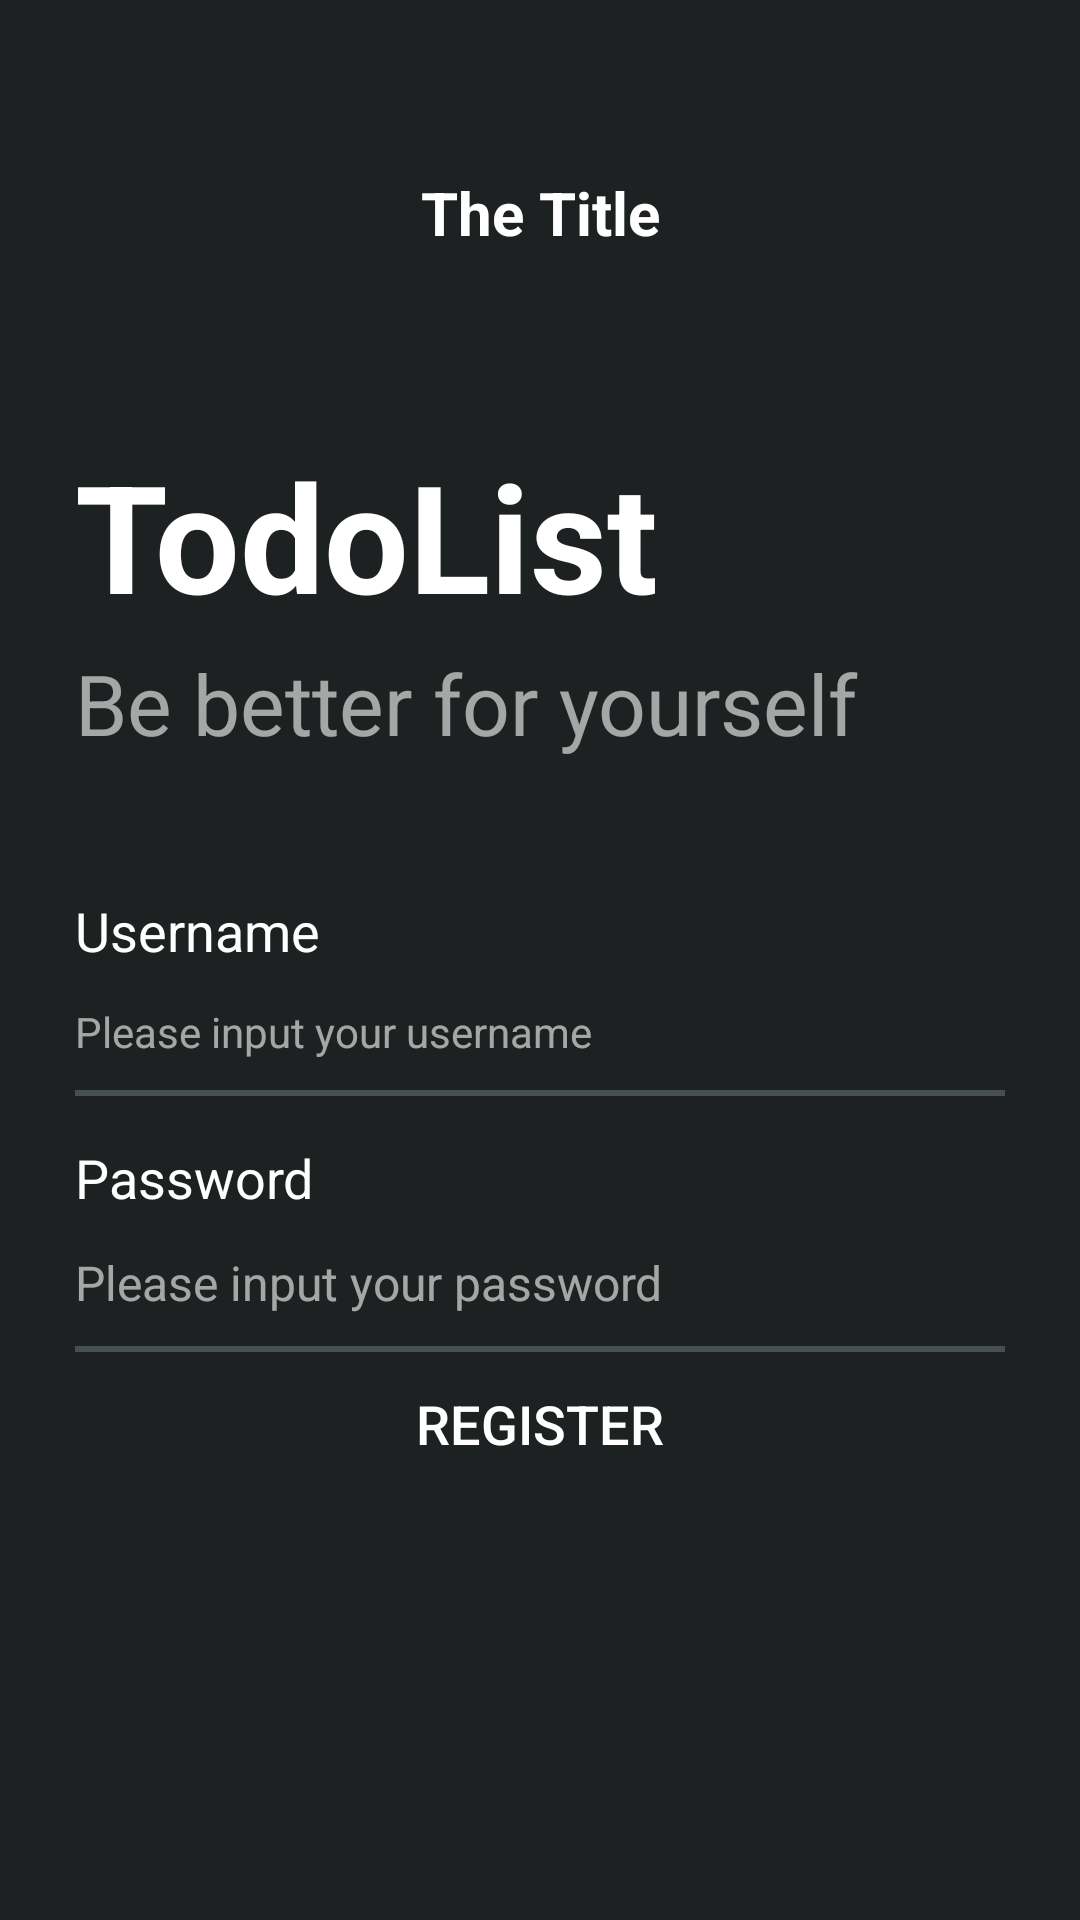

Reconstruct the res/layout file that produces this screen, plus the resources it refers to.
<!-- AndroidManifest.xml: application theme AppTheme -->
<!-- res/layout/activity_register.xml -->
<?xml version="1.0" encoding="utf-8"?>
<androidx.core.widget.NestedScrollView xmlns:android="http://schemas.android.com/apk/res/android"
    xmlns:app="http://schemas.android.com/apk/res-auto"
    xmlns:tools="http://schemas.android.com/tools"
    android:layout_width="match_parent"
    android:layout_height="match_parent"
    android:background="@color/background"
   >
    <LinearLayout
        android:layout_width="match_parent"
        android:layout_height="wrap_content"
        android:orientation="vertical"
        android:layout_margin="25dp">

        <include layout="@layout/layout_title"/>
        <LinearLayout
            android:layout_width="match_parent"
            android:layout_height="wrap_content"
            android:orientation="vertical">

            <androidx.appcompat.widget.AppCompatTextView
                android:layout_width="wrap_content"
                android:layout_height="wrap_content"
                android:layout_marginTop="48dp"
                android:text="@string/app_name"
                android:textColor="@color/white"
                android:textSize="50sp"
                android:textStyle="bold" />

            <androidx.appcompat.widget.AppCompatTextView
                android:id="@+id/register"
                android:layout_width="wrap_content"
                android:layout_height="wrap_content"
                android:textColor="@color/textcolor"
                android:layout_marginTop="4dp"

                android:text="@string/register_slogan"
                android:textSize="28sp"/>
            <androidx.appcompat.widget.AppCompatTextView
                android:layout_width="match_parent"
                android:layout_height="wrap_content"
                android:layout_marginTop="45dp"
                android:text="@string/username"
                android:textColor="@color/white"
                android:textSize="18dp"/>
            <androidx.appcompat.widget.AppCompatEditText
                android:id="@+id/et_username"
                android:layout_width="match_parent"
                android:layout_height="wrap_content"
                android:layout_marginTop="12dp"
                android:background="@null"
                android:hint="@string/et_username"
                android:singleLine="true"
                android:textColor="@color/white"
                android:textColorHint="#99FFFFFF"
                android:textSize="14sp" />
            <View
                android:layout_width="match_parent"
                android:layout_height="2dp"
                android:layout_marginTop="10dp"
                android:background="@color/foreground" />
            <androidx.appcompat.widget.AppCompatTextView
                android:layout_width="match_parent"
                android:layout_height="wrap_content"
                android:layout_marginTop="15dp"
                android:text="@string/password"
                android:textColor="@color/white"
                android:textSize="18dp"/>
            <LinearLayout
                android:layout_width="match_parent"
                android:layout_height="wrap_content"
                android:layout_marginTop="12dp">
                <androidx.appcompat.widget.AppCompatEditText
                    android:id="@+id/et_password"
                    android:layout_width="0dp"
                    android:layout_height="wrap_content"
                    android:layout_weight="1"
                    android:background="@null"
                    android:hint="@string/et_password"
                    android:inputType="textPassword"
                    android:singleLine="true"
                    android:textColor="@color/white"
                    android:textColorHint="#99FFFFFF"
                    android:textSize="16sp" />
                <androidx.appcompat.widget.AppCompatImageView
                    android:id="@+id/iv_password_eye"
                    android:layout_width="22dp"
                    android:layout_height="22dp"
                    android:src="@drawable/ic_password_hide"
                    android:tint="@color/white" />
            </LinearLayout>
            <View
                android:layout_width="match_parent"
                android:layout_height="2dp"
                android:layout_marginTop="10dp"
                android:background="@color/foreground"
                />
            <androidx.appcompat.widget.AppCompatButton
                android:id="@+id/btn_register"
                android:layout_width="match_parent"
                android:layout_height="wrap_content"
                android:layout_margin="0dp"
                android:background="@null"
                android:text="@string/register_enter"
                android:textColor="@color/white"
                android:textSize="18dp" />
        </LinearLayout>


    </LinearLayout>




</androidx.core.widget.NestedScrollView>
<!-- res/layout/layout_title.xml (included above) -->
<?xml version="1.0" encoding="utf-8"?>

<LinearLayout xmlns:android="http://schemas.android.com/apk/res/android"
    android:layout_width="match_parent"
    android:layout_height="wrap_content"
    android:orientation="vertical">

    <View
        android:id="@+id/v_status_bar"
        android:layout_width="match_parent"
        android:layout_height="0dp"
        android:layout_margin="10dp"/>

    <FrameLayout
        android:layout_width="match_parent"
        android:layout_height="52dp">

        <androidx.appcompat.widget.AppCompatImageView
            android:id="@+id/iv_back"
            android:layout_width="wrap_content"
            android:layout_height="wrap_content"
            android:layout_gravity="start|center_vertical"
            android:layout_marginStart="10dp"
            android:padding="6dp"
            android:tint="@color/white"
            android:src="@drawable/ic_back"
            android:visibility="gone" />

        <TextView
            android:id="@+id/tv_title"
            android:layout_width="match_parent"
            android:layout_height="match_parent"
            android:ellipsize="marquee"
            android:gravity="center_horizontal|center"
            android:singleLine="true"
            android:text="The Title"
            android:textStyle="bold"
            android:textColor="@color/white"
            android:textSize="20sp" />

        <androidx.appcompat.widget.AppCompatTextView
            android:id="@+id/tv_right"
            android:layout_width="wrap_content"
            android:layout_height="wrap_content"
            android:layout_gravity="end|center_vertical"
            android:layout_marginEnd="10dp"
            android:padding="6dp"
            android:text="More"
            android:textColor="@color/white"
            android:visibility="gone" />

    </FrameLayout>

</LinearLayout>
<!-- resources referenced by this layout -->
<resources>
  <color name="background">#1E2121</color>
  <color name="foreground">#475050</color>
  <color name="textcolor">#99FFFFFF</color>
  <color name="white">#FFFFFFFF</color>
  <string name="app_name">TodoList</string>
  <string name="et_password" translatable="false">Please input your password</string>
  <string name="et_username" translatable="false">Please input your username</string>
  <string name="password">Password</string>
  <string name="register_enter">Register</string>
  <string name="register_slogan">Be better for yourself</string>
  <string name="username">Username</string>
  <style name="AppTheme" parent="Theme.AppCompat.Light.NoActionBar">
          
          <item name="colorPrimary">@color/textcolor</item>
          <item name="colorPrimaryDark">@color/white</item>
          <item name="colorAccent">@color/black</item>
      </style>
  <color name="black">#FF000000</color>
</resources>
